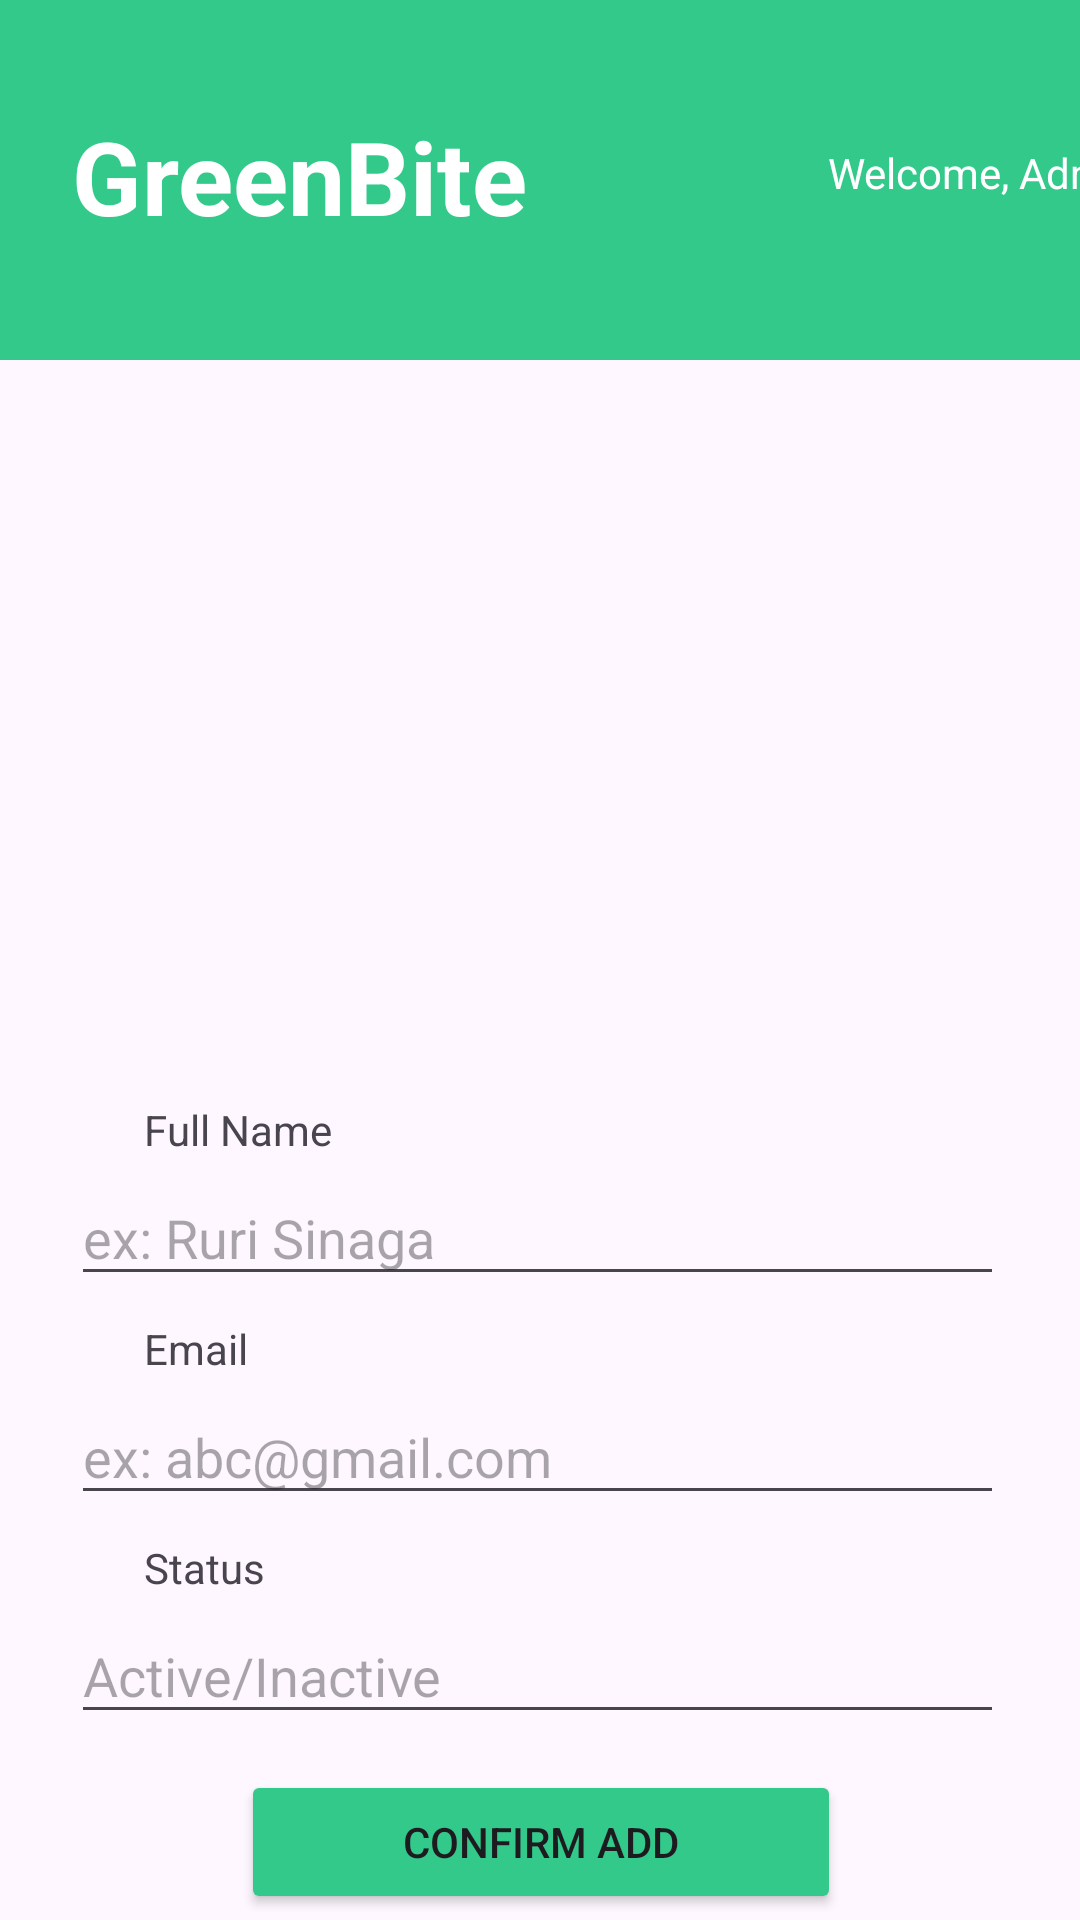

The Android layout XML behind this screen, and the referenced resources:
<!-- AndroidManifest.xml: application theme Theme.GreenBite -->
<!-- res/layout/fragment_admin_add_employee.xml -->
<?xml version="1.0" encoding="utf-8"?>
<layout xmlns:android="http://schemas.android.com/apk/res/android"
    xmlns:app="http://schemas.android.com/apk/res-auto"
    xmlns:tools="http://schemas.android.com/tools">

    <data>
    </data>

    <androidx.constraintlayout.widget.ConstraintLayout
        android:id="@+id/frameLayout8"
        android:layout_width="match_parent"
        android:layout_height="match_parent"
        tools:context=".admin.AdminAddEmployeeFragment">

        <androidx.constraintlayout.widget.ConstraintLayout
            android:id="@+id/constraintLayout3"
            android:layout_width="match_parent"
            android:layout_height="120dp"
            android:background="#32C98B"
            app:layout_constraintBottom_toBottomOf="parent"
            app:layout_constraintTop_toTopOf="parent"
            app:layout_constraintVertical_bias="0.0"
            tools:layout_editor_absoluteX="0dp">

            <TextView
                android:id="@+id/textView30"
                android:layout_width="wrap_content"
                android:layout_height="wrap_content"
                android:layout_marginStart="24dp"
                android:layout_marginTop="36dp"
                android:text="GreenBite"
                android:textColor="#FFFFFF"
                android:textSize="34sp"
                android:textStyle="bold"
                app:layout_constraintStart_toStartOf="parent"
                app:layout_constraintTop_toTopOf="parent" />

            <TextView
                android:id="@+id/textView31"
                android:layout_width="wrap_content"
                android:layout_height="wrap_content"
                android:layout_marginStart="100dp"
                android:layout_marginTop="12dp"
                android:text="Welcome, Admin"
                android:textColor="#FFFFFF"
                android:textSize="14sp"
                app:layout_constraintStart_toEndOf="@+id/textView30"
                app:layout_constraintTop_toTopOf="@+id/textView30" />

        </androidx.constraintlayout.widget.ConstraintLayout>

        <ImageView
            android:id="@+id/img_AddEmployee"
            android:layout_width="170dp"
            android:layout_height="191dp"
            android:layout_marginTop="24dp"
            app:layout_constraintEnd_toEndOf="parent"
            app:layout_constraintHorizontal_bias="0.497"
            app:layout_constraintStart_toStartOf="parent"
            app:layout_constraintTop_toBottomOf="@+id/constraintLayout3"
            tools:src="@tools:sample/avatars" />

        <TextView
            android:id="@+id/textView48"
            android:layout_width="wrap_content"
            android:layout_height="wrap_content"
            android:layout_marginStart="48dp"
            android:layout_marginTop="32dp"
            android:text="Full Name"
            app:layout_constraintStart_toStartOf="parent"
            app:layout_constraintTop_toBottomOf="@+id/img_AddEmployee" />

        <EditText
            android:id="@+id/txtName_AddEmpFrag"
            android:layout_width="311dp"
            android:layout_height="42dp"
            android:layout_marginTop="4dp"
            android:ems="10"
            android:hint="ex: Ruri Sinaga"
            android:inputType="text"
            app:layout_constraintEnd_toEndOf="parent"
            app:layout_constraintHorizontal_bias="0.48"
            app:layout_constraintStart_toStartOf="parent"
            app:layout_constraintTop_toBottomOf="@+id/textView48" />

        <TextView
            android:id="@+id/textView49"
            android:layout_width="wrap_content"
            android:layout_height="wrap_content"
            android:layout_marginStart="48dp"
            android:layout_marginTop="8dp"
            android:text="Email"
            app:layout_constraintStart_toStartOf="parent"
            app:layout_constraintTop_toBottomOf="@+id/txtName_AddEmpFrag" />

        <EditText
            android:id="@+id/txtEmail_AddEmpFrag"
            android:layout_width="311dp"
            android:layout_height="42dp"
            android:layout_marginTop="4dp"
            android:ems="10"
            android:hint="ex: abc@gmail.com"
            android:inputType="text"
            app:layout_constraintEnd_toEndOf="parent"
            app:layout_constraintHorizontal_bias="0.48"
            app:layout_constraintStart_toStartOf="parent"
            app:layout_constraintTop_toBottomOf="@+id/textView49" />

        <TextView
            android:id="@+id/textView51"
            android:layout_width="wrap_content"
            android:layout_height="wrap_content"
            android:layout_marginStart="48dp"
            android:layout_marginTop="8dp"
            android:text="Status"
            app:layout_constraintStart_toStartOf="parent"
            app:layout_constraintTop_toBottomOf="@+id/txtEmail_AddEmpFrag" />

        <EditText
            android:id="@+id/txtStatus_AddEmpFrag"
            android:layout_width="311dp"
            android:layout_height="42dp"
            android:layout_marginTop="4dp"
            android:ems="10"
            android:hint="Active/Inactive"
            android:inputType="text"
            app:layout_constraintEnd_toEndOf="parent"
            app:layout_constraintHorizontal_bias="0.48"
            app:layout_constraintStart_toStartOf="parent"
            app:layout_constraintTop_toBottomOf="@+id/textView51" />

        <Button
            android:id="@+id/btnCancel_AddEmpFrag"
            android:layout_width="200dp"
            android:layout_height="wrap_content"
            android:backgroundTint="#C93333"
            android:text="Cancel Add"
            app:layout_constraintEnd_toEndOf="parent"
            app:layout_constraintStart_toStartOf="parent"
            app:layout_constraintTop_toBottomOf="@+id/btnConfirm_AddEmpFrag" />

        <Button
            android:id="@+id/btnConfirm_AddEmpFrag"
            android:layout_width="200dp"
            android:layout_height="wrap_content"
            android:layout_marginTop="12dp"
            android:backgroundTint="#33C98B"
            android:text="Confirm Add"
            app:layout_constraintEnd_toEndOf="parent"
            app:layout_constraintHorizontal_bias="0.502"
            app:layout_constraintStart_toStartOf="parent"
            app:layout_constraintTop_toBottomOf="@+id/txtStatus_AddEmpFrag" />

    </androidx.constraintlayout.widget.ConstraintLayout>
</layout>
<!-- resources referenced by this layout -->
<resources>
  <style name="Theme.GreenBite" parent="Base.Theme.GreenBite" />
  <style name="Base.Theme.GreenBite" parent="Theme.Material3.DayNight.NoActionBar">
          
          
      </style>
</resources>
